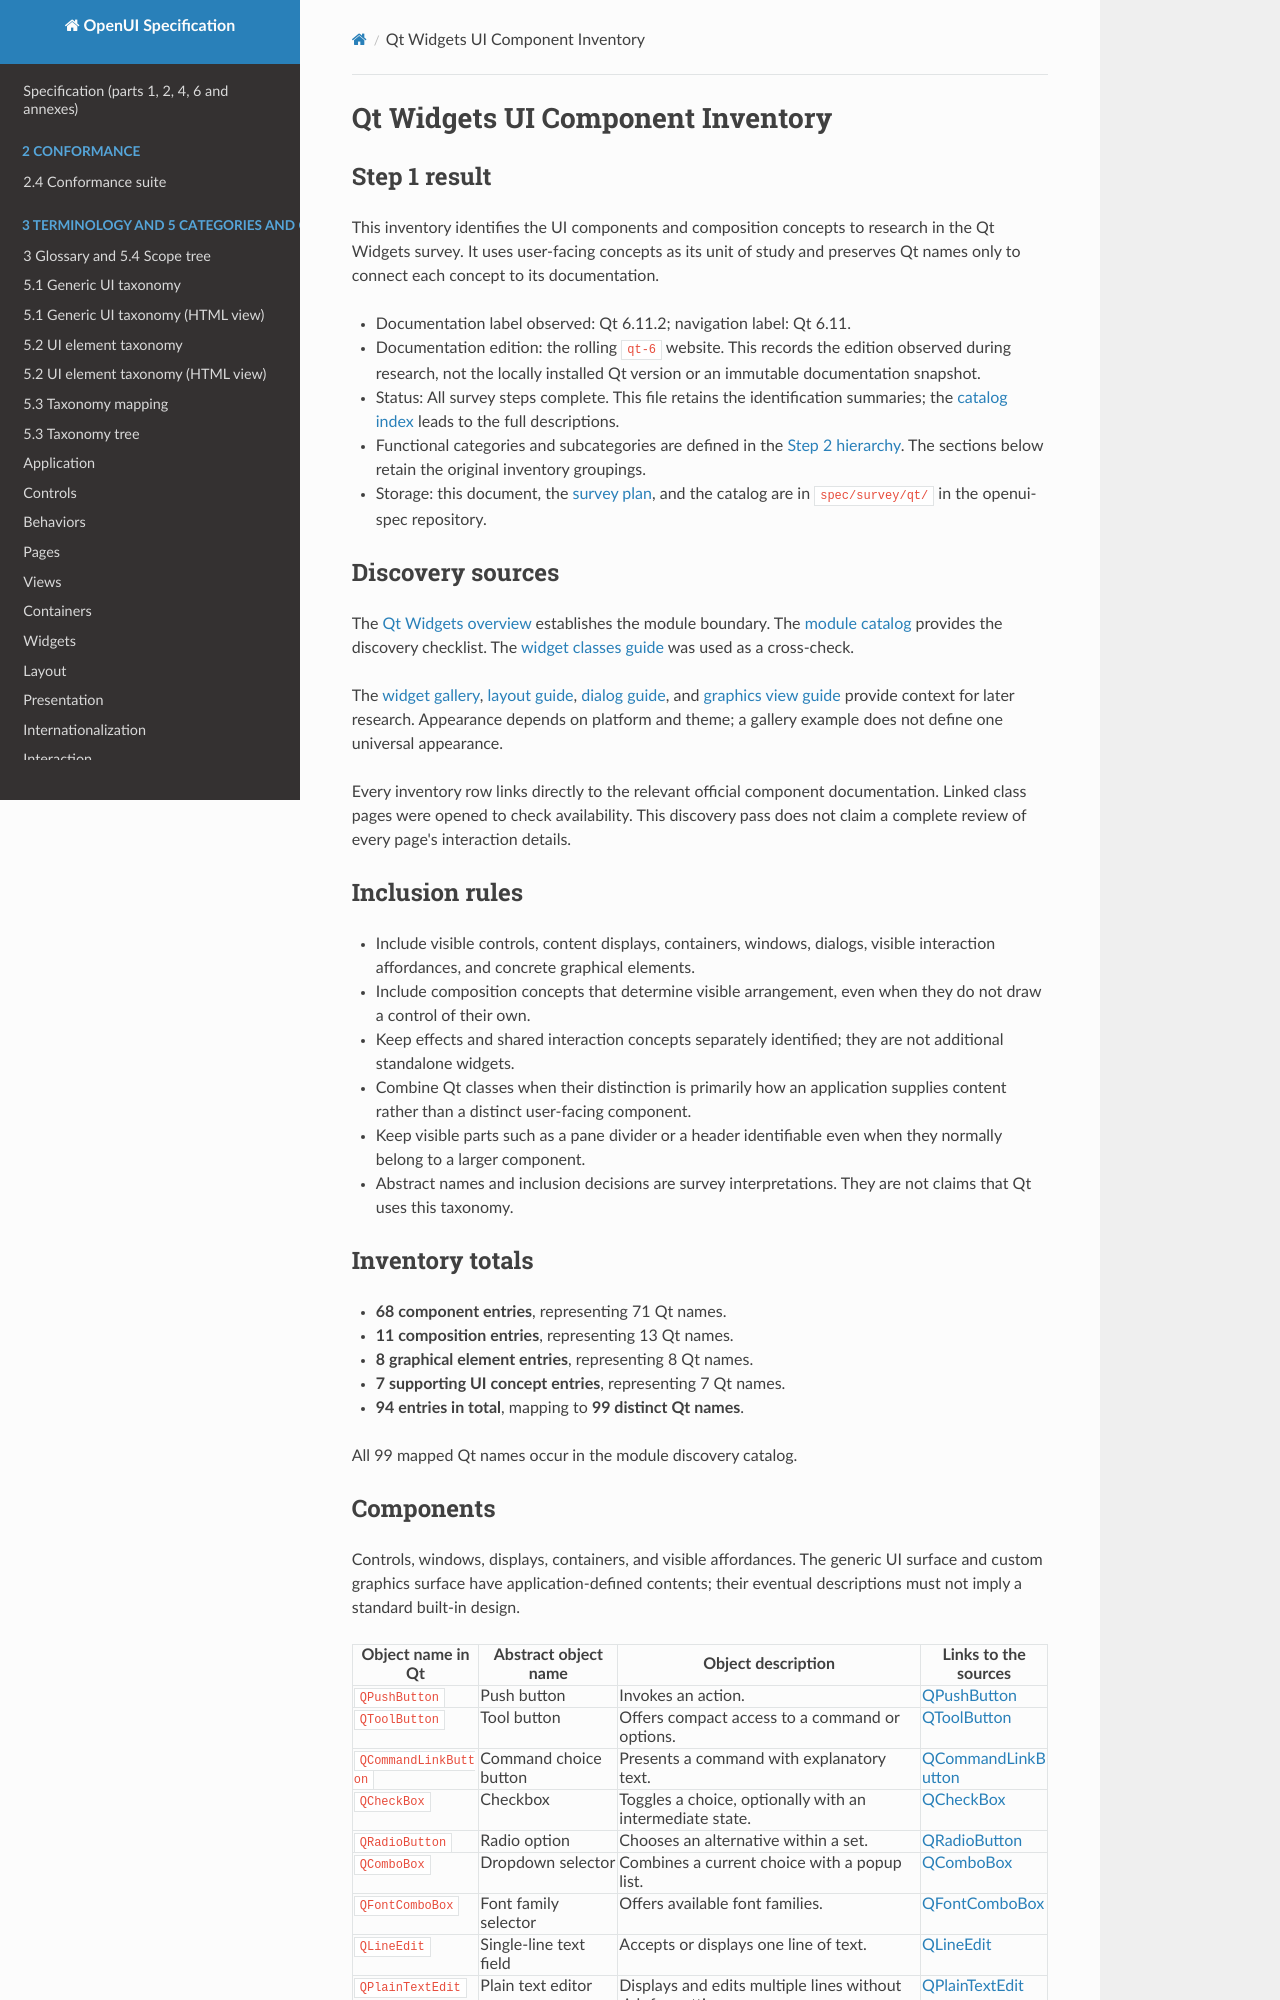

repository: shlomoa/openui-spec · page: survey/qt/01_COMPONENT_INVENTORY/index.html · generator: mkdocs

# Qt Widgets UI Component Inventory

## Step 1 result

This inventory identifies the UI components and composition concepts to research in the Qt Widgets survey. It uses user-facing concepts as its unit of study and preserves Qt names only to connect each concept to its documentation.

- Documentation label observed: Qt 6.11.2; navigation label: Qt 6.11.
- Documentation edition: the rolling `qt-6` website. This records the edition observed during research, not the locally installed Qt version or an immutable documentation snapshot.
- Status: All survey steps complete. This file retains the identification summaries; the [catalog index](README.md) leads to the full descriptions.
- Functional categories and subcategories are defined in the [Step 2 hierarchy](02_CATEGORY_HIERARCHY.md). The sections below retain the original inventory groupings.
- Storage: this document, the [survey plan](PLAN.md), and the catalog are in `spec/survey/qt/` in the openui-spec repository.

## Discovery sources

The [Qt Widgets overview](https://doc.qt.io/qt-6/qtwidgets-index.html) establishes the module boundary. The [module catalog](https://doc.qt.io/qt-6/qtwidgets-module.html) provides the discovery checklist. The [widget classes guide](https://doc.qt.io/qt-6/widget-classes.html) was used as a cross-check.

The [widget gallery](https://doc.qt.io/qt-6/gallery.html), [layout guide](https://doc.qt.io/qt-6/layout.html), [dialog guide](https://doc.qt.io/qt-6/dialogs.html), and [graphics view guide](https://doc.qt.io/qt-6/graphicsview.html) provide context for later research. Appearance depends on platform and theme; a gallery example does not define one universal appearance.

Every inventory row links directly to the relevant official component documentation. Linked class pages were opened to check availability. This discovery pass does not claim a complete review of every page's interaction details.

## Inclusion rules

- Include visible controls, content displays, containers, windows, dialogs, visible interaction affordances, and concrete graphical elements.
- Include composition concepts that determine visible arrangement, even when they do not draw a control of their own.
- Keep effects and shared interaction concepts separately identified; they are not additional standalone widgets.
- Combine Qt classes when their distinction is primarily how an application supplies content rather than a distinct user-facing component.
- Keep visible parts such as a pane divider or a header identifiable even when they normally belong to a larger component.
- Abstract names and inclusion decisions are survey interpretations. They are not claims that Qt uses this taxonomy.

## Inventory totals

- **68 component entries**, representing 71 Qt names.
- **11 composition entries**, representing 13 Qt names.
- **8 graphical element entries**, representing 8 Qt names.
- **7 supporting UI concept entries**, representing 7 Qt names.
- **94 entries in total**, mapping to **99 distinct Qt names**.

All 99 mapped Qt names occur in the module discovery catalog.
